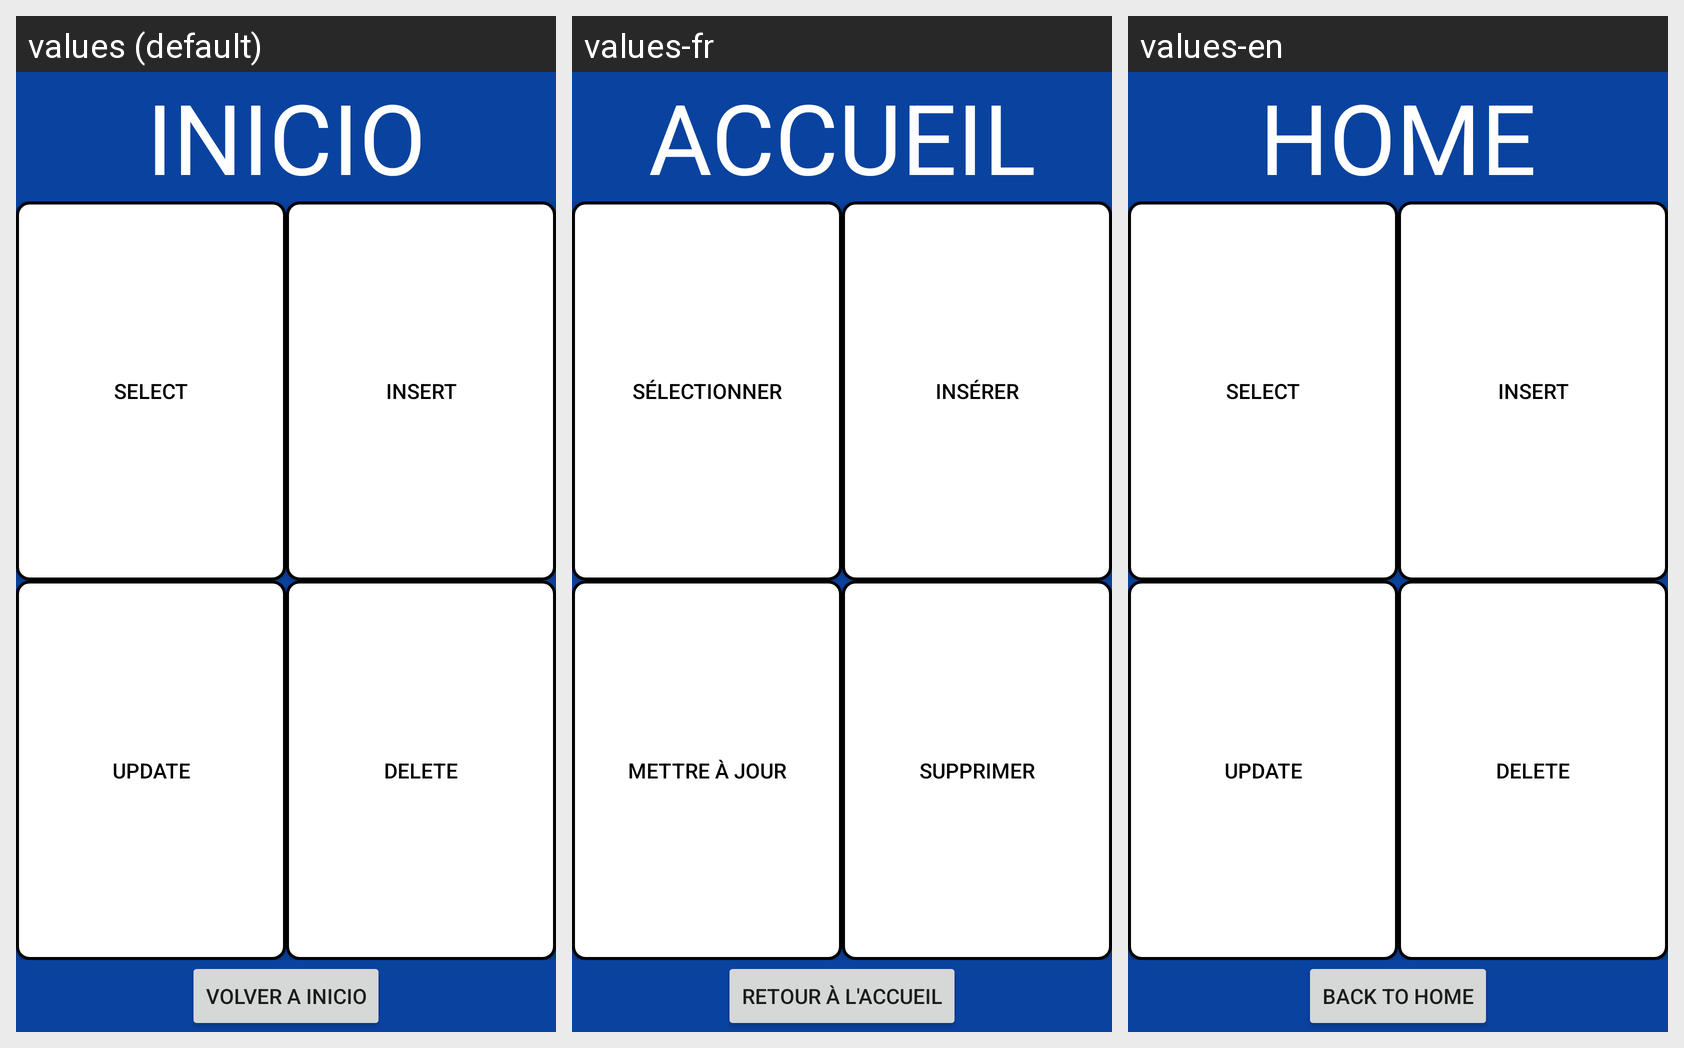

For this localized Android screen grid, give each drawn string resource with its value in every locale shown.
Android screen res/layout/activity_inicio.xml rendered under 3 locales, left to right: values (default), values-fr, values-en. Device: Nexus 5 (rendered at 1080×1920; each locale shown at half size, 540×960, under a caption strip naming it); theme Theme.NBAStats.
Strings drawn on this screen, with the default value and each locale's value (text and hints the layout hard-codes, and strings that could not be matched under every locale, appear in the picture but are not listed):

inicio
  values: INICIO
  values-fr: ACCUEIL
  values-en: HOME

btn_select
  values: SELECT
  values-fr: SÉLECTIONNER
  values-en: SELECT

btn_insert
  values: INSERT
  values-fr: INSÉRER
  values-en: INSERT

btn_update
  values: UPDATE
  values-fr: METTRE À JOUR
  values-en: UPDATE

btn_delete
  values: DELETE
  values-fr: SUPPRIMER
  values-en: DELETE

main
  values: Volver a inicio
  values-fr: Retour à l'accueil
  values-en: Back to Home
